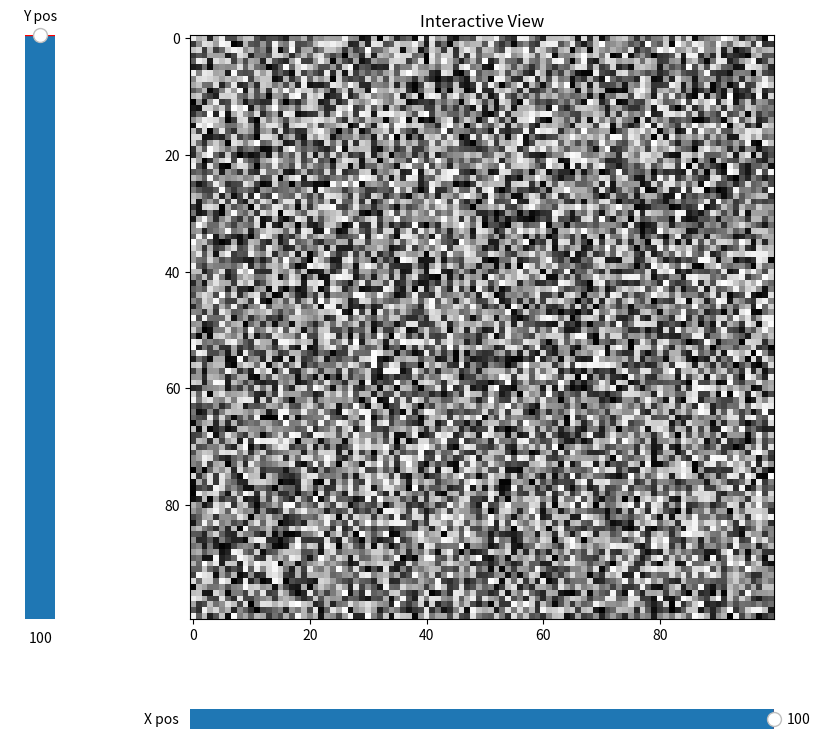
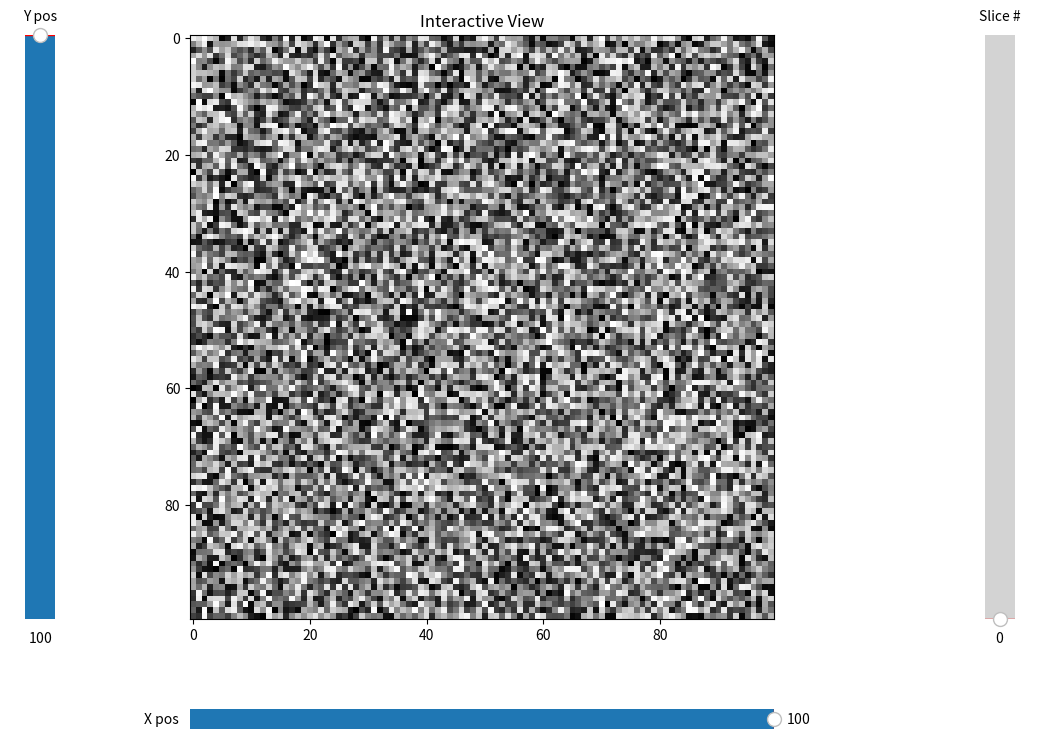

Recreate these plots in Python, in order.

from matplotlib.widgets import Slider
import matplotlib.pyplot as plt
import numpy as np    

def Interactive3D(stack0, stack1, title="Interactive View"):
    """Creates an interactive view of the overlay created from the control points and the selected correction algorithm"""
    # Generate the figure
    fig = plt.figure(figsize=(12, 8))
    ax = fig.add_subplot(111)
    max_r = stack0.shape[1]
    max_c = stack1.shape[2]
    max_s = stack0.shape[0] - 1
    if max_s == 0: max_s = 1
    ax.set_title(title)
    alphas = np.ones(stack0.shape[1:3])
    # Show images
    im1_ax = ax.imshow(stack1[0], cmap="gray")
    im0_ax = ax.imshow(stack0[0], alpha=alphas, cmap="gray")
    # Put slider on
    plt.subplots_adjust(left=0.15, bottom=0.15)
    left = ax.get_position().x0
    bot = ax.get_position().y0
    width = ax.get_position().width
    height = ax.get_position().height
    axrow = plt.axes([left - 0.15, bot, 0.05, height])
    axcol = plt.axes([left, bot - 0.15, width, 0.05])
    row_slider = Slider(
        ax=axrow,
        label="Y pos",
        valmin=0,
        valmax=max_r,
        valinit=max_r,
        valstep=1,
        orientation="vertical",
    )
    col_slider = Slider(
        ax=axcol,
        label="X pos",
        valmin=0,
        valmax=max_c,
        valinit=max_c,
        valstep=1,
        orientation="horizontal",
    )

    # Define update functions
    def update_row(val):
        val = int(np.around(val, 0))
        new_alphas = np.copy(alphas)
        new_alphas[:val, :] = 0
        im0_ax.set(alpha=new_alphas[::-1])
        fig.canvas.draw_idle()

    def update_col(val):
        val = int(np.around(val, 0))
        new_alphas = np.copy(alphas)
        new_alphas[:, :val] = 0
        im0_ax.set(alpha=new_alphas)
        fig.canvas.draw_idle()

    def change_image(val):
        val = int(np.around(val, 0))
        im0_ax.set_data(stack0[val])
        im1_ax.set_data(stack1[val])
        ax.set_title(f"{title} (Slice {val})")
        im0_ax.axes.figure.canvas.draw()
        im1_ax.axes.figure.canvas.draw()
        fig.canvas.draw_idle()

    # Enable update functions
    row_slider.on_changed(update_row)
    col_slider.on_changed(update_col)
    # Create slice slider if need be
    axslice = plt.axes([left + 0.65, bot, 0.05, height])
    slice_slider = Slider(
        ax=axslice,
        label="Slice #",
        valmin=0,
        valmax=max_s,
        valinit=0,
        valstep=1,
        orientation="vertical",
    )
    slice_slider.on_changed(change_image)
    plt.show()

def Interactive2D(im0, im1, title="Interactive View"):
    """Creates an interactive view of the overlay created from the control points and the selected correction algorithm"""
    # Generate the figure
    fig = plt.figure(figsize=(12, 8))
    ax = fig.add_subplot(111)
    max_r = im0.shape[0]
    max_c = im0.shape[1]
    ax.set_title(title)
    alphas = np.ones(im0.shape)
    # Show images
    im1_ax = ax.imshow(im1, cmap="gray")
    im0_ax = ax.imshow(im0, alpha=alphas, cmap="gray")
    # Put slider on
    plt.subplots_adjust(left=0.15, bottom=0.15)
    left = ax.get_position().x0
    bot = ax.get_position().y0
    width = ax.get_position().width
    height = ax.get_position().height
    axrow = plt.axes([left - 0.15, bot, 0.05, height])
    axcol = plt.axes([left, bot - 0.15, width, 0.05])
    row_slider = Slider(
        ax=axrow,
        label="Y pos",
        valmin=0,
        valmax=max_r,
        valinit=max_r,
        valstep=1,
        orientation="vertical",
    )
    col_slider = Slider(
        ax=axcol,
        label="X pos",
        valmin=0,
        valmax=max_c,
        valinit=max_c,
        valstep=1,
        orientation="horizontal",
    )

    # Define update functions
    def update_row(val):
        val = int(np.around(val, 0))
        new_alphas = np.copy(alphas)
        new_alphas[:val, :] = 0
        im0_ax.set(alpha=new_alphas[::-1])
        fig.canvas.draw_idle()

    def update_col(val):
        val = int(np.around(val, 0))
        new_alphas = np.copy(alphas)
        new_alphas[:, :val] = 0
        im0_ax.set(alpha=new_alphas)
        fig.canvas.draw_idle()

    # Enable update functions
    row_slider.on_changed(update_row)
    col_slider.on_changed(update_col)
    plt.show()


if __name__ == "__main__":
    im0 = np.random.randint(0, 255, (100, 100))
    im1 = np.random.randint(0, 255, (100, 100))
    Interactive2D(im0, im1)

    stack0 = np.random.randint(0, 255, (100, 100, 100))
    stack1 = np.random.randint(0, 255, (100, 100, 100))
    Interactive3D(stack0, stack1)